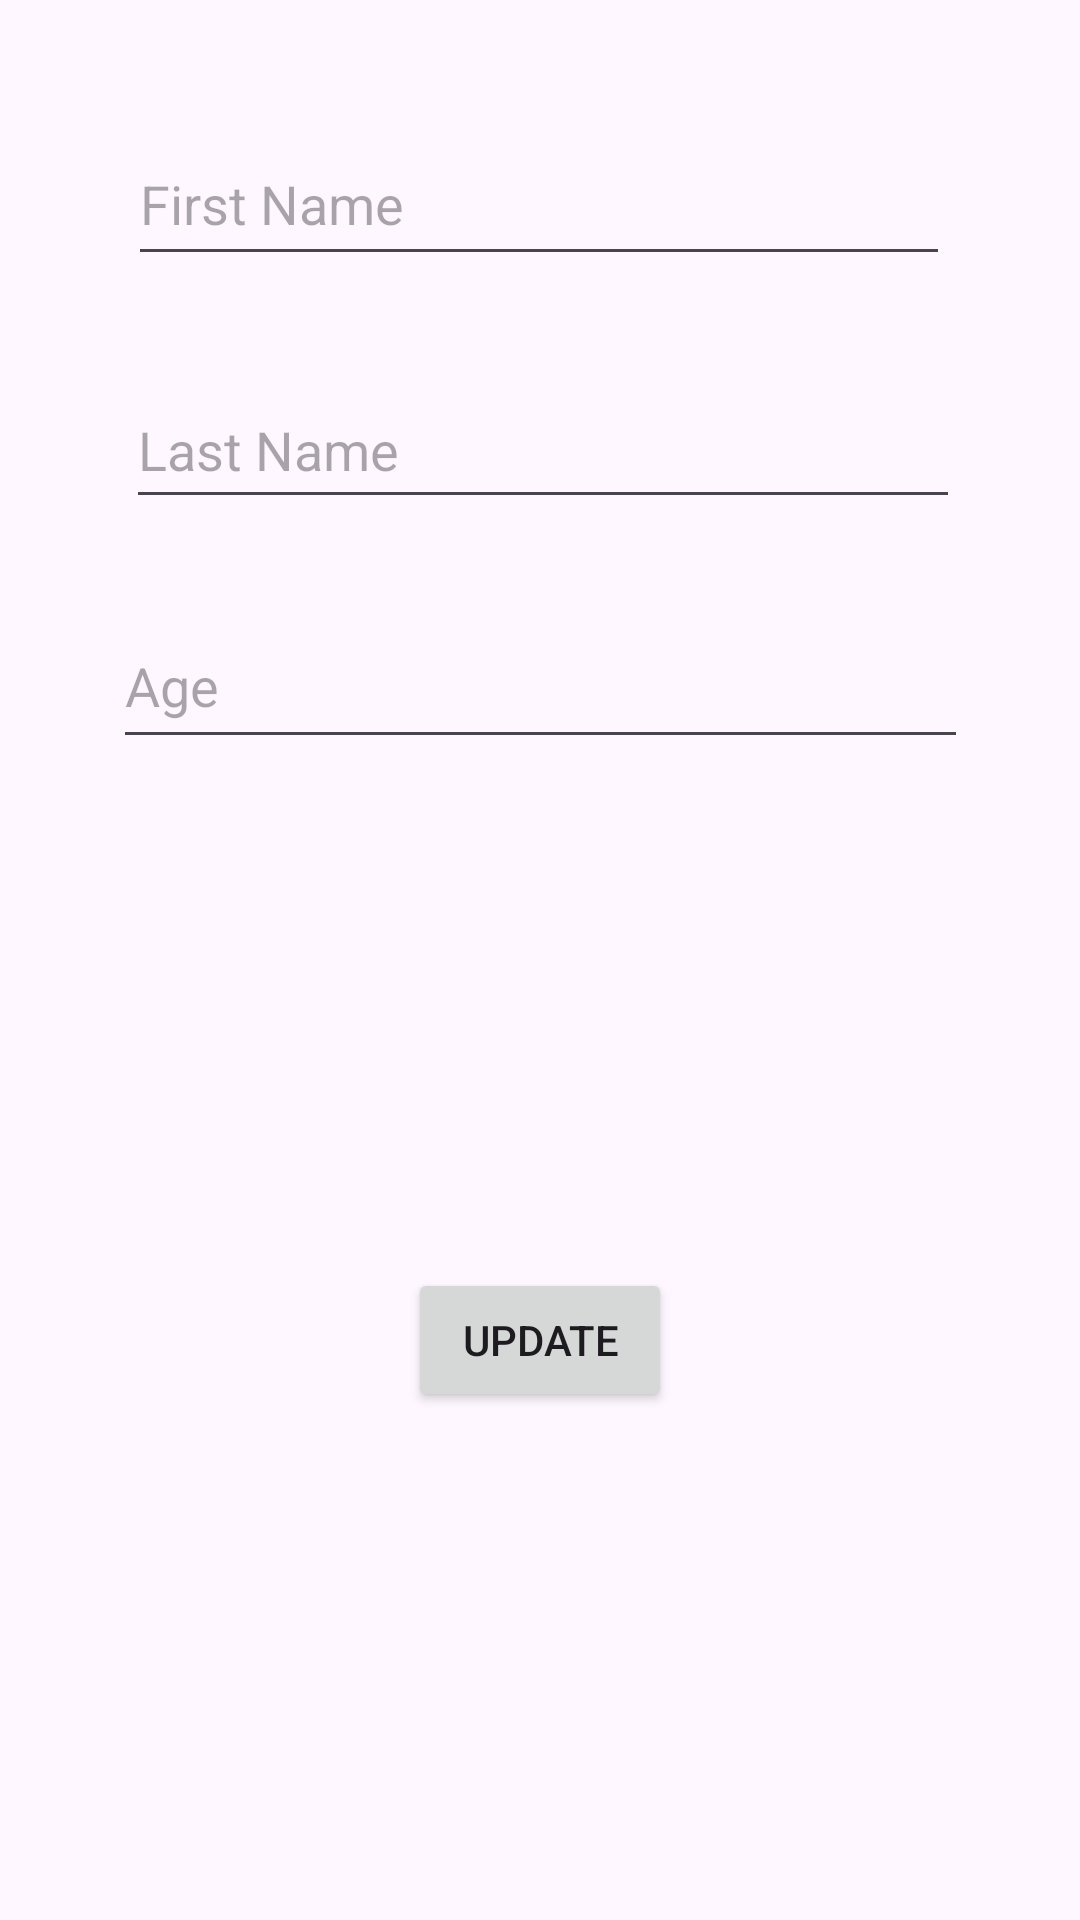

Write the Android layout XML for this screen, with the resource values it uses.
<!-- AndroidManifest.xml: application theme Theme.RoomDatabase20 -->
<!-- res/layout/fragment_update.xml -->
<?xml version="1.0" encoding="utf-8"?>
<androidx.constraintlayout.widget.ConstraintLayout xmlns:android="http://schemas.android.com/apk/res/android"
    xmlns:app="http://schemas.android.com/apk/res-auto"
    xmlns:tools="http://schemas.android.com/tools"
    android:id="@+id/frameLayout2"
    android:layout_width="match_parent"
    android:layout_height="match_parent"
    tools:context=".fragments.update.UpdateFragment">

    

    <EditText
        android:id="@+id/updateFirstName"
        android:layout_width="274dp"
        android:layout_height="51dp"
        android:layout_marginTop="41dp"
        android:ems="10"
        android:hint="First Name"
        android:inputType="text"
        app:layout_constraintEnd_toEndOf="parent"
        app:layout_constraintHorizontal_bias="0.497"
        app:layout_constraintStart_toStartOf="parent"
        app:layout_constraintTop_toTopOf="parent"
        tools:layout_editor_absoluteX="57dp" />

    <EditText
        android:id="@+id/updateLastName"
        android:layout_width="278dp"
        android:layout_height="49dp"
        android:layout_marginTop="32dp"
        android:ems="10"
        android:hint="Last Name"
        android:inputType="text"
        app:layout_constraintEnd_toEndOf="parent"
        app:layout_constraintHorizontal_bias="0.511"
        app:layout_constraintStart_toStartOf="parent"
        app:layout_constraintTop_toBottomOf="@+id/updateFirstName" />

    <EditText
        android:id="@+id/updateAge"
        android:layout_width="285dp"
        android:layout_height="52dp"
        android:layout_marginTop="28dp"
        android:ems="10"
        android:hint="Age"
        android:inputType="number"
        app:layout_constraintEnd_toEndOf="parent"
        app:layout_constraintStart_toStartOf="parent"
        app:layout_constraintTop_toBottomOf="@+id/updateLastName" />

    <Button
        android:id="@+id/updateBtn"
        android:layout_width="wrap_content"
        android:layout_height="wrap_content"
        android:text="UPDATE"
        app:layout_constraintBottom_toBottomOf="parent"
        app:layout_constraintEnd_toEndOf="parent"
        app:layout_constraintStart_toStartOf="parent"
        app:layout_constraintTop_toBottomOf="@+id/updateAge" />



</androidx.constraintlayout.widget.ConstraintLayout>
<!-- resources referenced by this layout -->
<resources>
  <style name="Theme.RoomDatabase20" parent="Base.Theme.RoomDatabase20" />
  <style name="Base.Theme.RoomDatabase20" parent="Theme.Material3.DayNight.NoActionBar">
          
          
      </style>
</resources>
